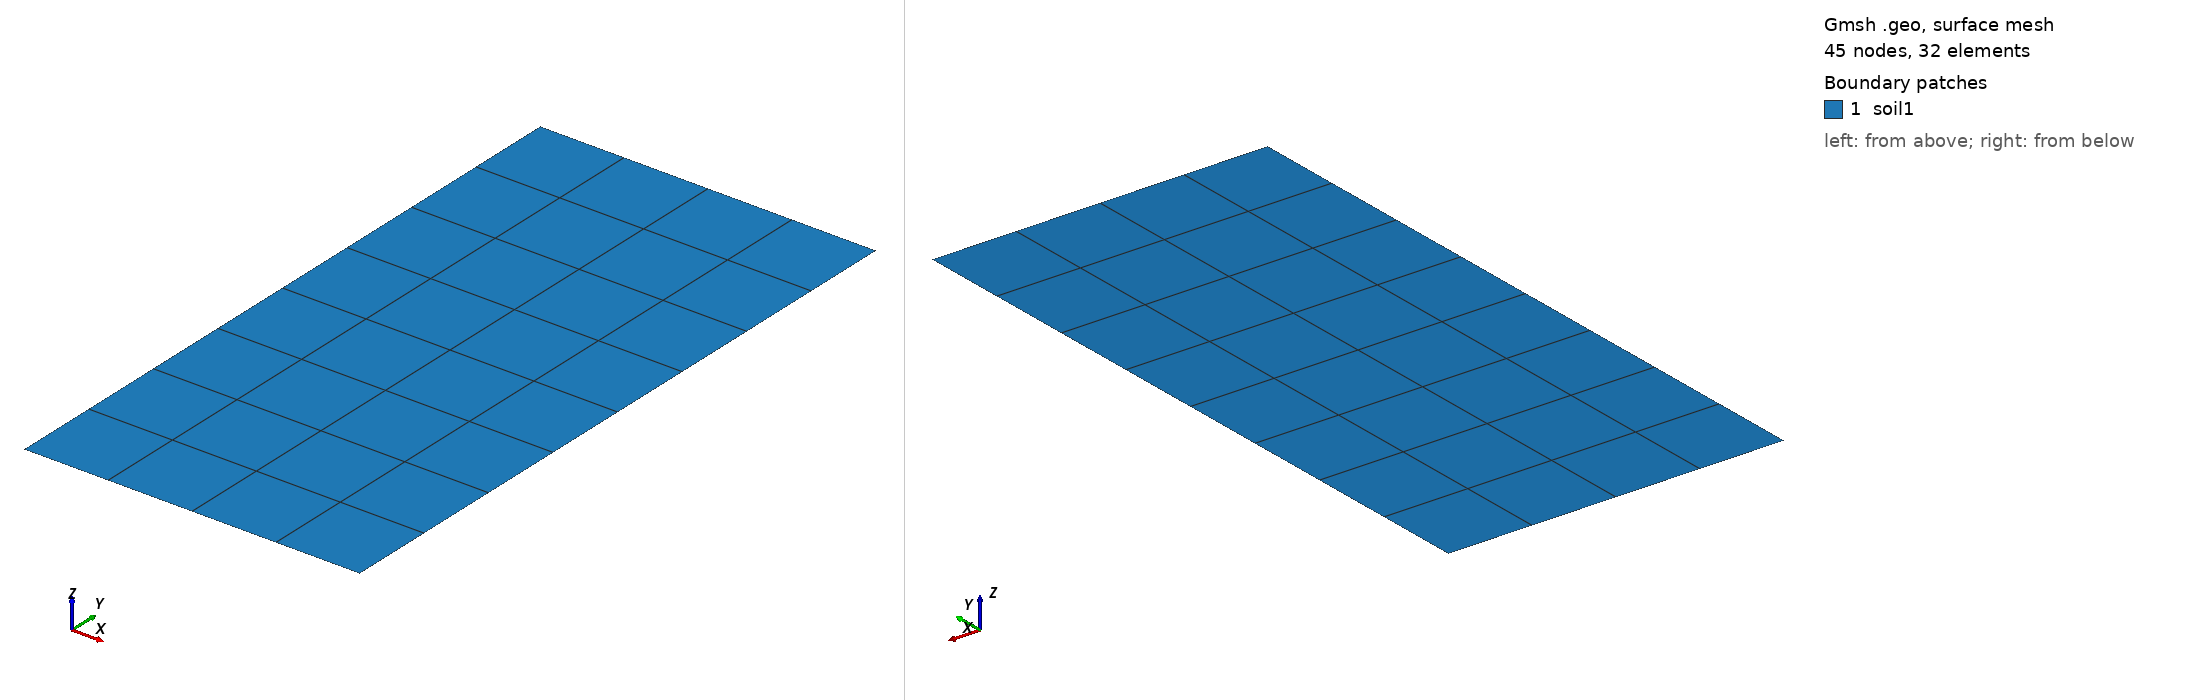

Gmsh geometry script, surface-meshed: 45 nodes, 32 surface elements. Boundary patches (legend numbers): 1 soil1. Left view from above one corner, right view from below the opposite corner. Legend entries are the model's physical surfaces. The drawing asked Gmsh for element sizes between 1% and 20% of the model's largest extent; the script's own settings can give other sizes.

=== example01.geo (drawn) ===
//+
Point(1) = {0, 0, 0, 1.0};
//+
Point(2) = {3, 0, 0, 1.0};
//+
Point(3) = {3, 6, 0, 1.0};
//+
Point(4) = {0, 6, 0, 1.0};
//+
Line(1) = {1, 2};
//+
Line(2) = {2, 3};
//+
Line(3) = {3, 4};
//+
Line(4) = {4, 1};
//+
Curve Loop(1) = {1, 2, 3, 4};
//+
Plane Surface(1) = {1};
//+
Physical Curve("bottomfix", 5) = {1};
//+
Physical Curve("load", 6) = {3};
//+
Physical Surface("soil1", 7) = {1};
//+
Transfinite Curve {1, 3} = 5 Using Progression 1;
//+
Transfinite Curve {4, 2} = 9 Using Progression 1;
//+
Transfinite Surface {1};
//+
Recombine Surface {1};
